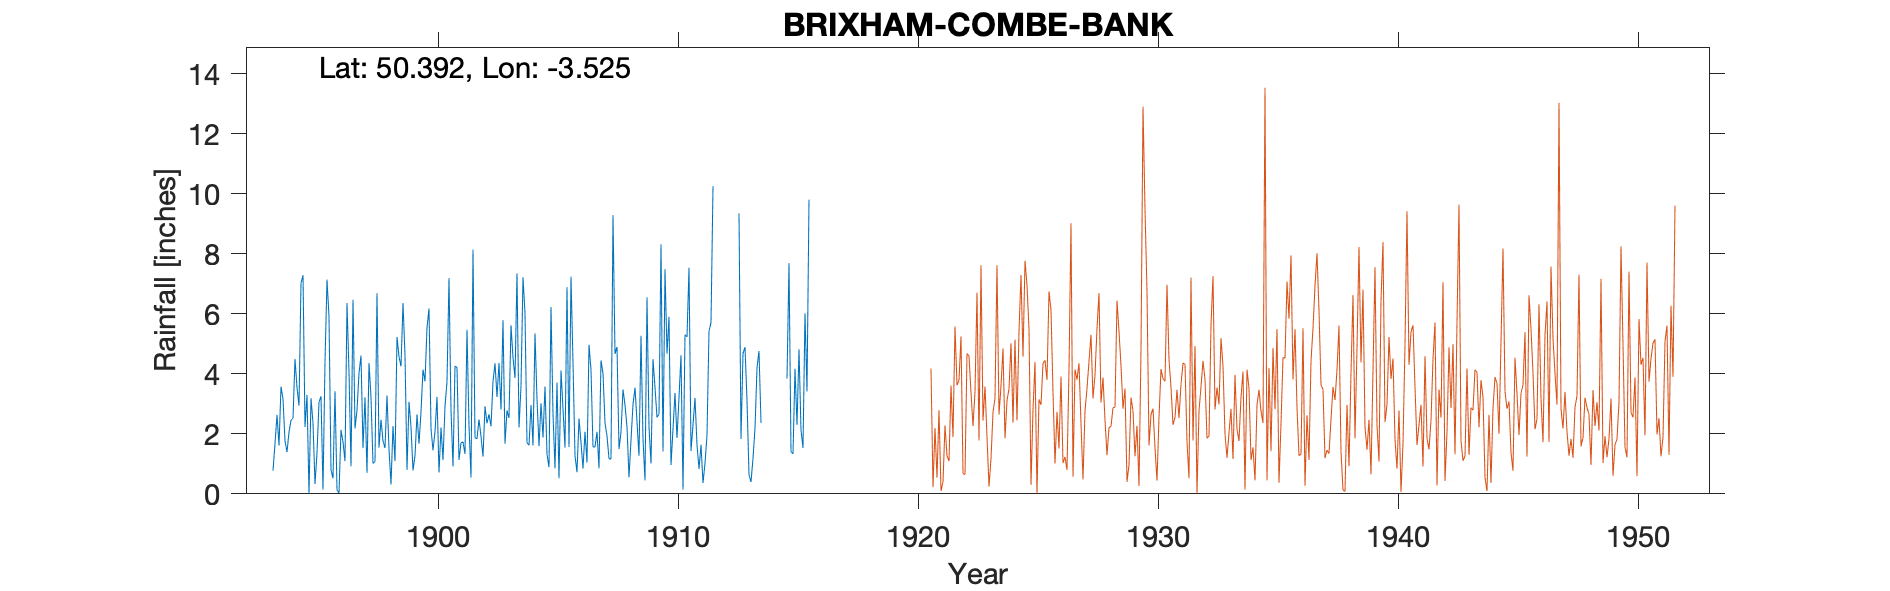

The file beside this chart, header and first rows:
BRIXHAM COMBE BANK, , , , , , , , , , , , , , , , , , , , , , , 
Grid ref, SX917558, Long, -3.525, Lat, 50.39, Elevation, 115, ft, , , , , , , , , , , , , , , 
Station no, 1688, , , , , , , , , , , , , , , , , , , , , , 
, 1890, 1891, 1892, 1893, 1894, 1895, 1896, 1897, 1898, 1899, 1900, 1901, 1902, 1903, 1904, 1905, 1906, 1907, 1908, 1909, 1910, 1911, 1912
January, , , , , 3.16, 3.3, 0.8, 2.18, 1.54, 6.36, 5.54, 2.79, 1.87, 4.36, 7.22, 1.32, 7.24, 1.56, 1.49, 1.82, 4.67, 1.43, 
February, , , , , 1.76, 0, 0.52, 2.78, 2.47, 4.61, 6.18, 0.91, 1.84, 2.81, 6.02, 0.89, 4.36, 2.07, 2.06, 0.45, 5.9, 2.29, 
March, , , , , 1.39, 3.19, 3.42, 4.02, 1.76, 0.8, 2.17, 4.26, 2.48, 5.79, 1.7, 6.23, 1.27, 0.85, 3.48, 6.55, 0.96, 3.2, 
April, , , , , 2.06, 2.36, 0.13, 4.61, 1.53, 3.07, 1.45, 4.21, 1.92, 1.67, 1.62, 2.66, 0.72, 4.45, 2.96, 2.24, 2.16, 1.63, 
May, , , , , 2.45, 0.33, 0.03, 1.53, 3.28, 2.23, 2.07, 1.13, 1.24, 2.78, 2.96, 0.85, 2.51, 4.01, 2.23, 1.01, 3.36, 0.83, 
June, , , , , 2.52, 1.36, 2.13, 3.22, 1.49, 0.78, 3.23, 1.7, 2.92, 2.53, 1.61, 3.71, 1.71, 2.36, 0.55, 4.49, 1.86, 1.64, 
July, , , , , 4.5, 3.06, 1.73, 0.7, 0.31, 1.27, 0.71, 1.73, 2.35, 5.62, 5.35, 0.52, 0.84, 1.93, 1.79, 3.54, 3.2, 0.36, 
August, , , , 0.77, 3.54, 3.25, 1.09, 4.36, 2.26, 2.65, 2.21, 1.33, 2.65, 4.54, 3.16, 4.11, 2.07, 1.17, 2.98, 2.55, 4.62, 1.01, 
September, , , , 1.68, 2.94, 0.14, 6.36, 3.22, 1.09, 1.67, 1.13, 5.47, 2.25, 3.86, 1.59, 2.83, 1.04, 1.16, 3.54, 2.66, 0.14, 1.96, 
October, , , , 2.63, 7.03, 4.4, 4.07, 1.01, 5.23, 2.73, 2.92, 2.28, 3.75, 7.35, 3.02, 1.54, 4.97, 9.29, 2.4, 8.32, 5.3, 5.42, 
November, , , , 1.61, 7.29, 7.14, 0.92, 1.07, 4.57, 4.14, 3.74, 0.54, 4.35, 2.21, 1.88, 6.89, 4.14, 4.66, 1.27, 1.41, 5.23, 5.71, 
December, , , , 3.57, 2.23, 5.91, 6.47, 6.69, 4.25, 3.75, 7.19, 8.14, 3.23, 3.59, 3.58, 1.56, 1.56, 4.9, 5.27, 7.49, 7.54, 10.26, 
Total, , , , , 40.87, 34.44, 27.67, 35.39, 29.78, 34.06, 38.54, 34.49, 30.85, 47.11, 39.71, 33.11, 32.43, 38.41, 30.02, 42.53, 44.94, 35.74, 
